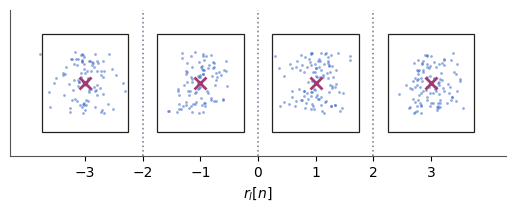

Python code for this plot: (Note: this script raises an exception after producing the figure.)
"""Figure — Échantillons reçus d'une 4-PAM avec σ = 1/4 et intervalles ±3σ (TS227, chapitre 4, TD ex. 5, q. 12).
Reconstruite (aucune source ne donne de solution) : 400 échantillons simulés, graine 4 ; seuils optimaux ajoutés en pointillés gris."""
import matplotlib
matplotlib.use("svg")
import matplotlib.pyplot as plt
import matplotlib.ticker as mticker
import numpy as np
from pathlib import Path

# --- Style commun des figures Bristol (recopié dans chaque script) ---
plt.rcParams.update({
    "font.family": "DejaVu Sans", "mathtext.fontset": "dejavusans", "font.size": 10,
    "axes.grid": True, "grid.color": "#DADADA", "grid.linewidth": 0.6,
    "axes.edgecolor": "#555555", "axes.linewidth": 0.8,
    "axes.spines.top": False, "axes.spines.right": False,
    "lines.linewidth": 1.8, "legend.frameon": False,
    "svg.hashsalt": "bristol",  # rendu SVG reproductible
})
BLEU, VERT, MAGENTA, ORANGE = "#2B59C3", "#1B9E77", "#A23B72", "#E08A1E"
GRIS = "#7E889B"   # éléments ajoutés par rapport à la source (conventions.md § 9)
ENCRE = "#222222"

def virgule(ax, axes="xy"):
    """Virgule décimale et vrai signe moins sur les graduations."""
    f = mticker.FuncFormatter(lambda x, _: f"{x:g}".replace(".", ",").replace("-", "−"))
    if "x" in axes: ax.xaxis.set_major_formatter(f)
    if "y" in axes: ax.yaxis.set_major_formatter(f)

def sauver(fig):
    fig.savefig(Path(__file__).with_suffix(".svg"), bbox_inches="tight", metadata={"Date": None})
# --- Fin du style commun ---
rng = np.random.default_rng(4)
s = 0.25
A = rng.choice([-3, -1, 1, 3], 400)
r = A + s * rng.standard_normal(400)
fig, ax = plt.subplots(figsize=(6.4, 1.9))
ax.scatter(r, rng.uniform(-0.25, 0.25, 400), s=4, color=BLEU, alpha=0.5, lw=0)
for a in (-3, -1, 1, 3):
    ax.add_patch(plt.Rectangle((a - 3 * s, -0.4), 6 * s, 0.8, fill=False, ec=ENCRE, lw=0.9))
    ax.plot([a], [0], "x", color=MAGENTA, ms=8, mew=2)
for gm in (-2, 0, 2):
    ax.axvline(gm, color=GRIS, ls=":", lw=1.2)
ax.set_xlim(-4.3, 4.3); ax.set_ylim(-0.6, 0.6); ax.set_yticks([])
ax.set_xticks([-3, -2, -1, 0, 1, 2, 3]); ax.grid(False)
ax.set_xlabel(r"$r_l[n]$"); virgule(ax, "x")
sauver(fig)
